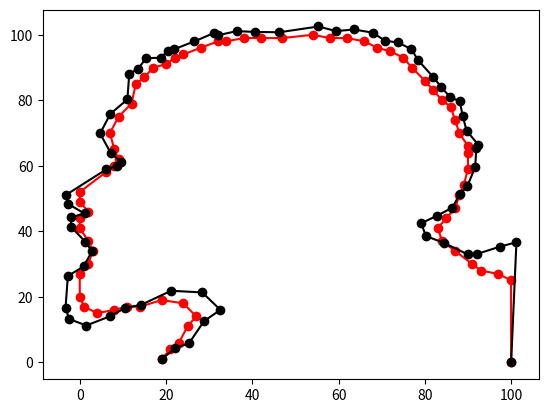

Write the Python code that produced this figure.
import numpy as np
import matplotlib.pyplot as plt

def amplify(x):
    n = len(x)
    A = np.matrix(np.zeros((n+(n-1),n)))
    b = np.matrix(np.zeros((n+(n-1),1)))
    for i in range(0,n):
        scale = 10. if i==0 or i==n-1 else .3
        A[i, i] =   1.*scale
        b[i, 0] = x[i]*scale
    for i in range(0,n-1):
        A[n+i, i] = 1.
        A[n+i, i+1] = -1.
        b[n+i, 0] = 1.7*(x[i] - x[i+1])
    return np.linalg.inv(A.T*A)*A.T*b

x = [100,100,97,93,91,87,84,83,85,87,88,89,90,90,90,88,87,86,84,82,80,
     77,75,72,69,66,62,58,54,47,42,38,34,32,28,24,22,20,17,15,13,12,9,
     7,8,9,8,6,0,0,2,0,0,2,3,2,0,0,1,4,8,11,14,19,24,27,25,23,21,19]
y = [0,25,27,28,30,34,37,41,44,47,51,54,59,64,66,70,74,78,80,83,86,90,93,
     95,96,98,99,99,100,99,99,99,98,98,96,94,93,91,90,87,85,79,75,70,65,
     62,60,58,52,49,46,44,41,37,34,30,27,20,17,15,16,17,17,19,18,14,11,6,4,1]

plt.plot(x, y, 'ro-')

x = amplify(x)
y = amplify(y)

plt.plot(x, y, 'ko-')
plt.show()

